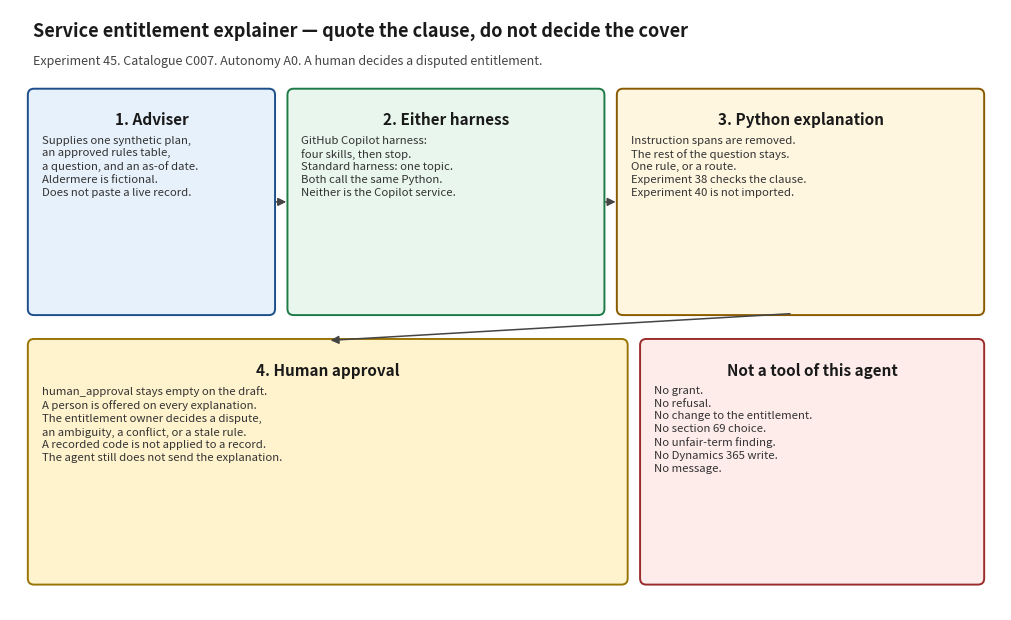

The script that saved this image: (Note: this script raises an exception after producing the figure.)
#!/usr/bin/env python3
"""Render docs/architecture_diagram.png. Matplotlib is used only for this script."""

from pathlib import Path

import matplotlib.pyplot as plt
from matplotlib.patches import FancyArrowPatch, FancyBboxPatch


def box(ax, x, y, w, h, title, body, face, edge):
    patch = FancyBboxPatch(
        (x, y),
        w,
        h,
        boxstyle="round,pad=0.02,rounding_size=0.08",
        facecolor=face,
        edgecolor=edge,
        linewidth=1.4,
    )
    ax.add_patch(patch)
    ax.text(x + w / 2, y + h - 0.28, title, ha="center", va="top", fontsize=11, fontweight="bold", color="#1a1a1a")
    ax.text(x + 0.16, y + h - 0.58, body, ha="left", va="top", fontsize=8.2, color="#333333", linespacing=1.35)


def arrow(ax, x1, y1, x2, y2):
    ax.add_patch(
        FancyArrowPatch(
            (x1, y1),
            (x2, y2),
            arrowstyle="-|>",
            mutation_scale=12,
            linewidth=1.1,
            color="#444444",
        )
    )


def main() -> None:
    fig, ax = plt.subplots(figsize=(12.8, 7.8))
    ax.set_xlim(0, 12.8)
    ax.set_ylim(0, 7.8)
    ax.axis("off")
    fig.patch.set_facecolor("white")

    ax.text(
        0.3,
        7.45,
        "Service entitlement explainer — quote the clause, do not decide the cover",
        fontsize=13,
        fontweight="bold",
        color="#1a1a1a",
    )
    ax.text(
        0.3,
        7.08,
        "Experiment 45. Catalogue C007. Autonomy A0. A human decides a disputed entitlement.",
        fontsize=9,
        color="#444444",
    )

    box(
        ax, 0.25, 3.85, 3.15, 2.9,
        "1. Adviser",
        "Supplies one synthetic plan,\nan approved rules table,\na question, and an as-of date.\nAldermere is fictional.\nDoes not paste a live record.",
        "#e7f1fb", "#1d4e89",
    )
    box(
        ax, 3.6, 3.85, 4.05, 2.9,
        "2. Either harness",
        "GitHub Copilot harness:\nfour skills, then stop.\nStandard harness: one topic.\nBoth call the same Python.\nNeither is the Copilot service.",
        "#e8f6ee", "#1e7a46",
    )
    box(
        ax, 7.85, 3.85, 4.7, 2.9,
        "3. Python explanation",
        "Instruction spans are removed.\nThe rest of the question stays.\nOne rule, or a route.\nExperiment 38 checks the clause.\nExperiment 40 is not imported.",
        "#fff6e0", "#8a5a00",
    )
    box(
        ax, 0.25, 0.35, 7.7, 3.15,
        "4. Human approval",
        "human_approval stays empty on the draft.\nA person is offered on every explanation.\nThe entitlement owner decides a dispute,\nan ambiguity, a conflict, or a stale rule.\nA recorded code is not applied to a record.\nThe agent still does not send the explanation.",
        "#fff3cd", "#997404",
    )
    box(
        ax, 8.15, 0.35, 4.4, 3.15,
        "Not a tool of this agent",
        "No grant.\nNo refusal.\nNo change to the entitlement.\nNo section 69 choice.\nNo unfair-term finding.\nNo Dynamics 365 write.\nNo message.",
        "#fdecea", "#9b2c2c",
    )
    arrow(ax, 3.4, 5.3, 3.6, 5.3)
    arrow(ax, 7.65, 5.3, 7.85, 5.3)
    arrow(ax, 10.1, 3.85, 4.1, 3.5)

    path = Path(__file__).resolve().parent / "architecture_diagram.png"
    fig.savefig(path, dpi=140, bbox_inches="tight", facecolor="white")
    print(path)


if __name__ == "__main__":
    main()
